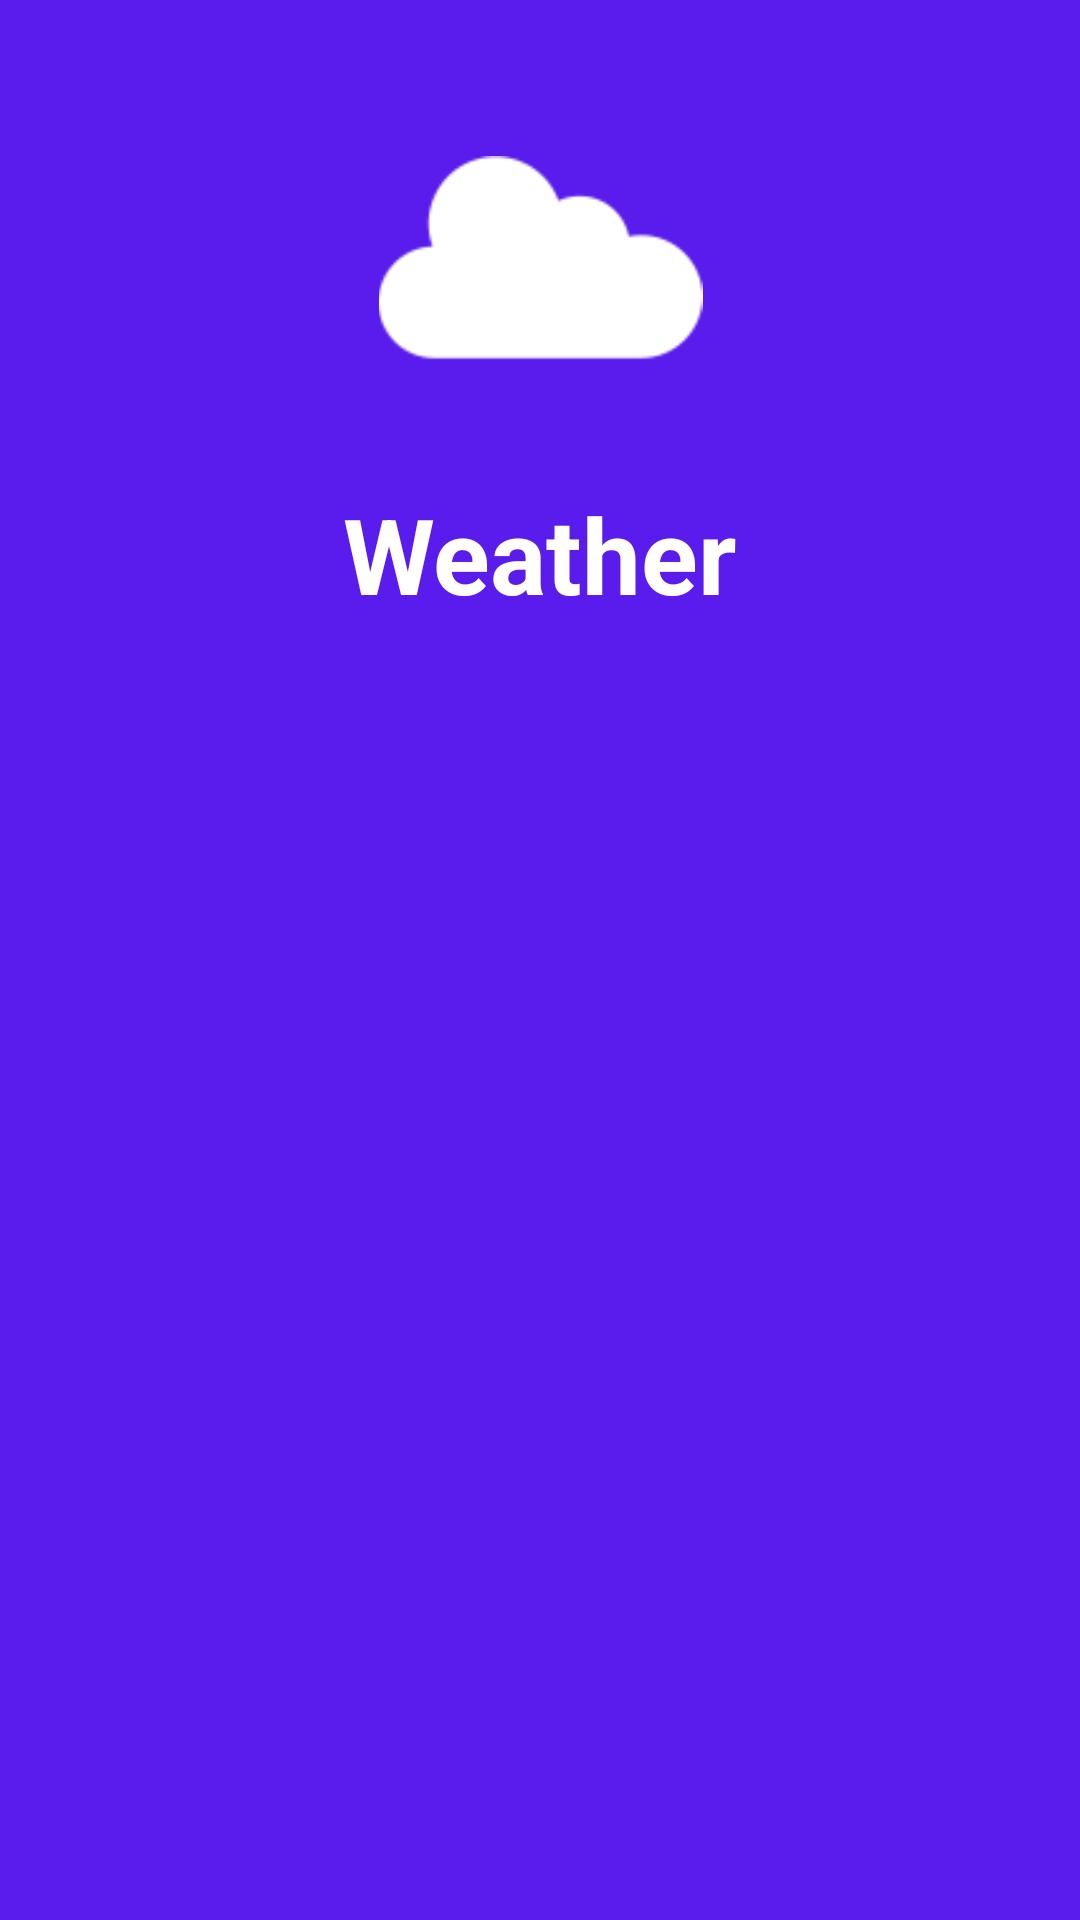

Layout XML and referenced resources for this Android screen:
<!-- AndroidManifest.xml: application theme Theme.WeatherForcast -->
<!-- res/layout/activity_splash_screen.xml -->
<?xml version="1.0" encoding="utf-8"?>
<androidx.constraintlayout.widget.ConstraintLayout xmlns:android="http://schemas.android.com/apk/res/android"
    xmlns:app="http://schemas.android.com/apk/res-auto"
    xmlns:tools="http://schemas.android.com/tools"
    android:layout_width="match_parent"
    android:layout_height="match_parent"
    tools:context=".SplashScreen"
    android:background="@color/pColor">

    <ImageView
        android:id="@+id/imageView"
        android:layout_width="157dp"
        android:layout_height="108dp"
        android:layout_marginBottom="480dp"
        android:src="@drawable/cloudwhite"
        app:layout_constraintBottom_toBottomOf="parent"
        app:layout_constraintEnd_toEndOf="parent"
        app:layout_constraintStart_toStartOf="parent" />

    <TextView
        android:layout_width="wrap_content"
        android:layout_height="wrap_content"
        android:layout_marginBottom="432dp"
        android:text="Weather"
        android:textColor="@color/white"
        android:textSize="35sp"
        android:textStyle="bold"
        app:layout_constraintBottom_toBottomOf="parent"
        app:layout_constraintEnd_toEndOf="parent"
        app:layout_constraintStart_toStartOf="parent" />

</androidx.constraintlayout.widget.ConstraintLayout>
<!-- resources referenced by this layout -->
<resources>
  <color name="pColor">#5A1CEC</color>
  <color name="white">#FFFFFFFF</color>
  <!-- drawable cloudwhite: png bitmap (drawable-v24, 2140 bytes) -->
  <style name="Theme.WeatherForcast" parent="Theme.MaterialComponents.DayNight.NoActionBar">
          
          <item name="colorPrimary">@color/purple_500</item>
          <item name="colorPrimaryVariant">@color/purple_500</item>
          <item name="colorOnPrimary">@color/white</item>
          
          <item name="colorSecondary">@color/teal_200</item>
          <item name="colorSecondaryVariant">@color/teal_700</item>
          <item name="colorOnSecondary">@color/black</item>
          
          <item name="android:statusBarColor" tools:targetApi="l">?attr/colorPrimaryVariant</item>
          
      </style>
  <color name="purple_500">#FF6200EE</color>
  <color name="teal_200">#FF03DAC5</color>
  <color name="teal_700">#FF018786</color>
  <color name="black">#FF000000</color>
</resources>
